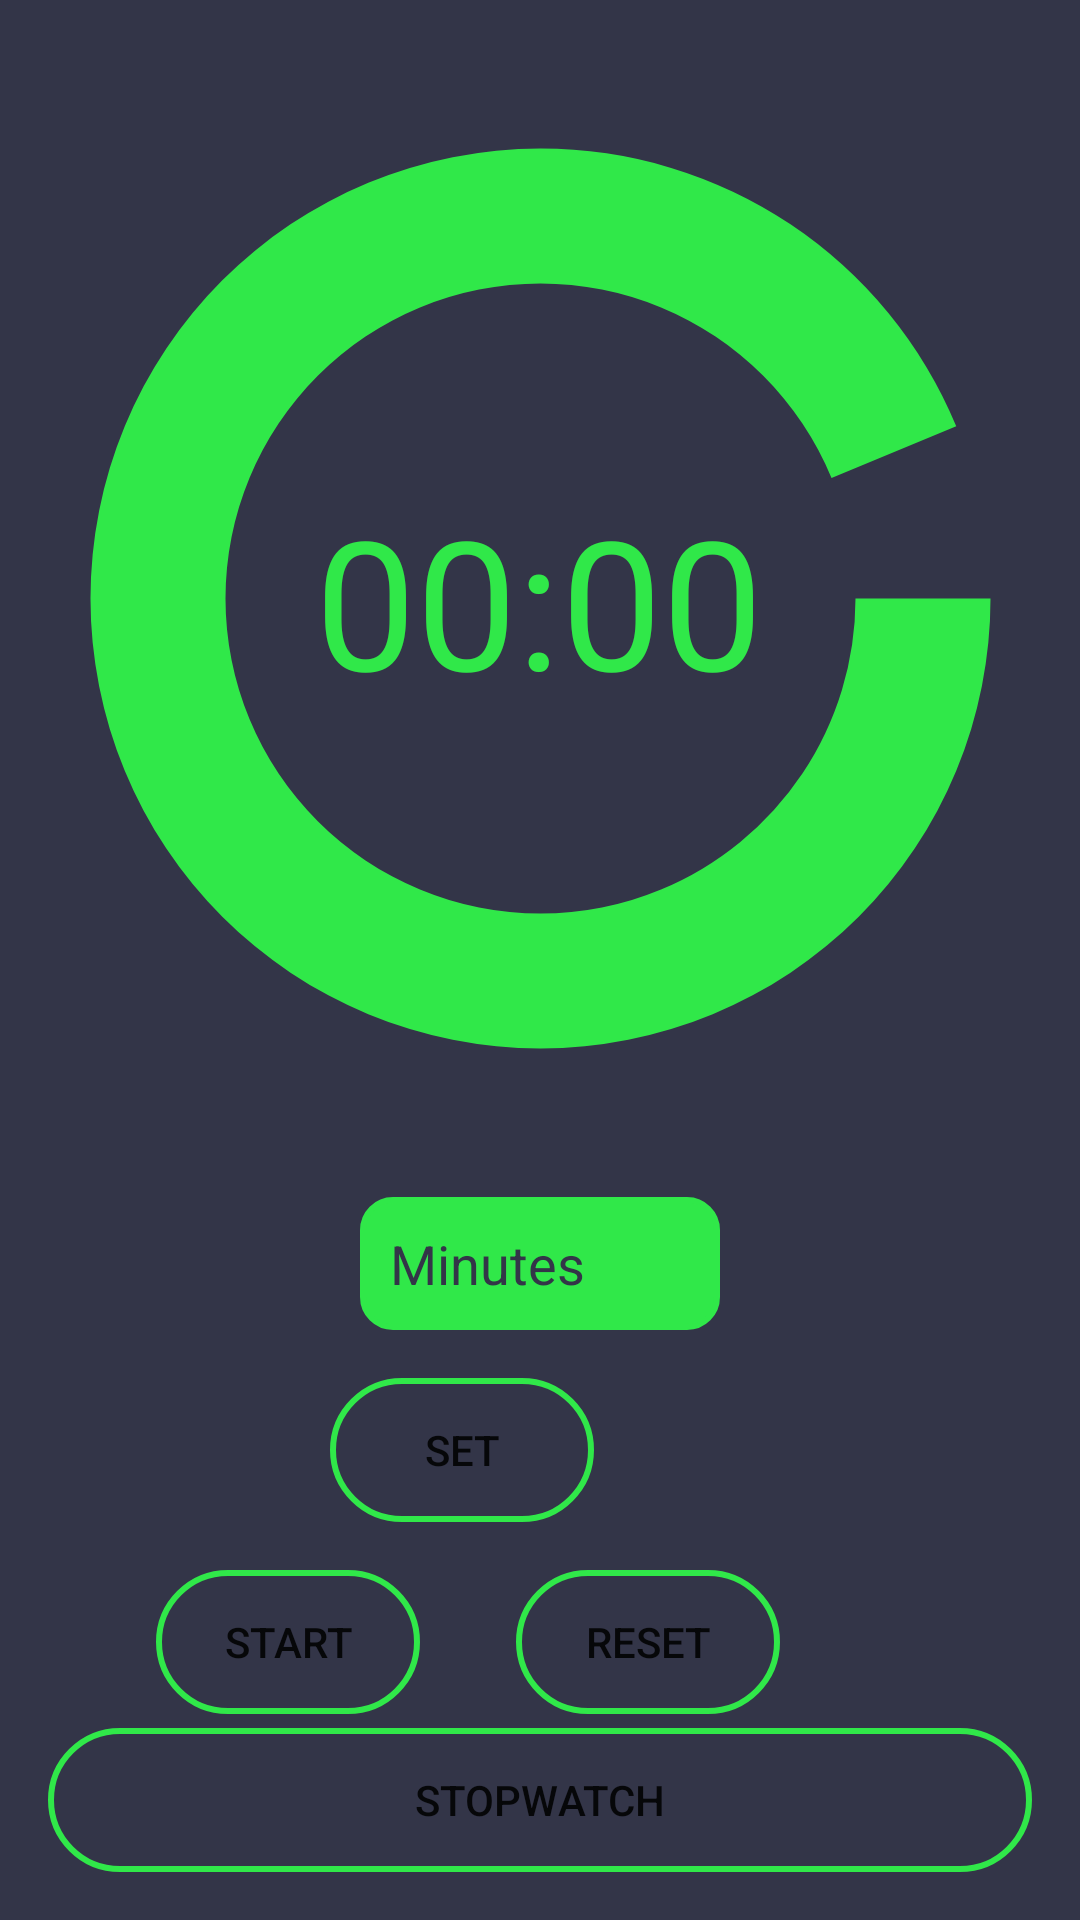

Android layout source for this screen:
<!-- AndroidManifest.xml: application theme Theme.Timer -->
<!-- res/layout/activity_main.xml -->
<?xml version="1.0" encoding="utf-8"?>

<androidx.constraintlayout.widget.ConstraintLayout xmlns:android="http://schemas.android.com/apk/res/android"
    xmlns:app="http://schemas.android.com/apk/res-auto"
    xmlns:tools="http://schemas.android.com/tools"
    android:layout_width="match_parent"
    android:layout_height="match_parent"
    tools:context=".MainActivity"
    android:background="@color/Background">

    <ProgressBar
        android:id="@+id/progressBarToday"
        style="?android:attr/progressBarStyleHorizontal"
        android:layout_width="315dp"
        android:layout_height="335dp"
        android:layout_centerInParent="true"
        android:layout_marginTop="32dp"
        android:indeterminate="false"
        android:max="48"
        android:progress="45"
        android:progressDrawable="@drawable/progresbar"
        app:layout_constraintEnd_toEndOf="parent"
        app:layout_constraintStart_toStartOf="parent"
        app:layout_constraintTop_toTopOf="parent" />

    <EditText
        android:id="@+id/edit_text_input"
        android:layout_width="120dp"
        android:layout_height="wrap_content"
        android:layout_marginTop="32dp"
        android:background="@drawable/custom_et"
        android:hint="Minutes"
        android:inputType="number"
        android:textColorHint="@color/Background"
        android:maxLength="4"
        android:padding="10dp"
        app:layout_constraintEnd_toEndOf="parent"
        app:layout_constraintStart_toStartOf="parent"
        app:layout_constraintTop_toBottomOf="@+id/progressBarToday" />

    <Button
        android:id="@+id/button_set"
        android:layout_width="wrap_content"
        android:layout_height="wrap_content"
        android:layout_marginTop="16dp"
        android:layout_marginEnd="162dp"
        android:text="Set"
        app:backgroundTint="@null"
        android:background="@drawable/custom_btn"
        app:layout_constraintEnd_toEndOf="parent"
        app:layout_constraintTop_toBottomOf="@+id/edit_text_input" />

    <TextView
        android:id="@+id/text_view_countdown"
        android:layout_width="wrap_content"
        android:layout_height="wrap_content"
        android:layout_marginTop="160dp"
        android:text="00:00"
        android:textColor="@color/Text"
        android:textSize="60sp"
        app:layout_constraintEnd_toEndOf="parent"
        app:layout_constraintHorizontal_bias="0.498"
        app:layout_constraintStart_toStartOf="parent"
        app:layout_constraintTop_toTopOf="parent" />

    <Button
        android:id="@+id/button_start_pause"
        android:layout_width="wrap_content"
        android:layout_height="wrap_content"
        android:layout_marginTop="16dp"
        android:layout_marginEnd="32dp"
        android:text="start"
        android:background="@drawable/custom_btn"
        app:backgroundTint="@null"
        app:layout_constraintEnd_toStartOf="@+id/button_reset"
        app:layout_constraintTop_toBottomOf="@+id/button_set" />

    <Button
        android:id="@+id/button_reset"
        android:layout_width="wrap_content"
        android:layout_height="wrap_content"
        android:layout_marginTop="16dp"
        android:layout_marginEnd="100dp"
        android:text="reset"
        android:background="@drawable/custom_btn"
        app:backgroundTint="@null"
        app:layout_constraintEnd_toEndOf="parent"
        app:layout_constraintTop_toBottomOf="@+id/button_set"
        tools:visibility="visible" />

    <Button
        android:id="@+id/button_stopwtch"
        android:layout_width="match_parent"
        android:layout_height="wrap_content"
        android:layout_marginStart="16dp"
        android:layout_marginEnd="16dp"
        android:layout_marginBottom="16dp"
        android:text="Stopwatch"
        android:background="@drawable/custom_btn"
        app:backgroundTint="@null"
        app:layout_constraintBottom_toBottomOf="parent"
        app:layout_constraintEnd_toEndOf="parent"
        app:layout_constraintStart_toStartOf="parent" />

</androidx.constraintlayout.widget.ConstraintLayout>
<!-- resources referenced by this layout -->
<resources>
  <color name="Background">#333548</color>
  <color name="Text">#30E849</color>
  <!-- drawable custom_btn (drawable) -->
  <?xml version="1.0" encoding="utf-8"?>
  <shape xmlns:android="http://schemas.android.com/apk/res/android">
      <stroke android:color="@color/Text" android:width="2dp"/>
      <corners android:radius="50dp"/>
  
  </shape>
  <!-- drawable custom_et (drawable) -->
  <?xml version="1.0" encoding="utf-8"?>
  <shape xmlns:android="http://schemas.android.com/apk/res/android">
      <corners android:radius="10dp"/>
      <stroke android:color="@color/Text" android:width="2dp" />
      <solid android:color="@color/Text"/>
  </shape>
  <!-- drawable progresbar (drawable) -->
  <?xml version="1.0" encoding="utf-8"?>
  <layer-list xmlns:android="http://schemas.android.com/apk/res/android" >
      <item android:id="@android:id/progress">
          <shape
              android:innerRadiusRatio="3"
              android:shape="ring"
              android:thicknessRatio="7.0"
              android:useLevel="true">
              <gradient
                  android:startColor="@color/Text"
                  android:endColor="@color/Text"
                  android:centerColor="@color/Text"
                  android:type="sweep" />
          </shape>
      </item>
  </layer-list>
  <style name="Theme.Timer" parent="Theme.MaterialComponents.DayNight.NoActionBar">
          
          <item name="colorPrimary">@color/purple_500</item>
          <item name="colorPrimaryVariant">@color/Background</item>
          <item name="colorOnPrimary">@color/white</item>
  
          
          <item name="colorSecondary">@color/teal_200</item>
          <item name="colorSecondaryVariant">@color/teal_700</item>
          <item name="colorOnSecondary">@color/black</item>
          
          <item name="android:statusBarColor" tools:targetApi="l">?attr/colorPrimaryVariant</item>
          
      </style>
  <color name="purple_500">#FF6200EE</color>
  <color name="white">#FFFFFFFF</color>
  <color name="teal_200">#FF03DAC5</color>
  <color name="teal_700">#FF018786</color>
  <color name="black">#FF000000</color>
</resources>
